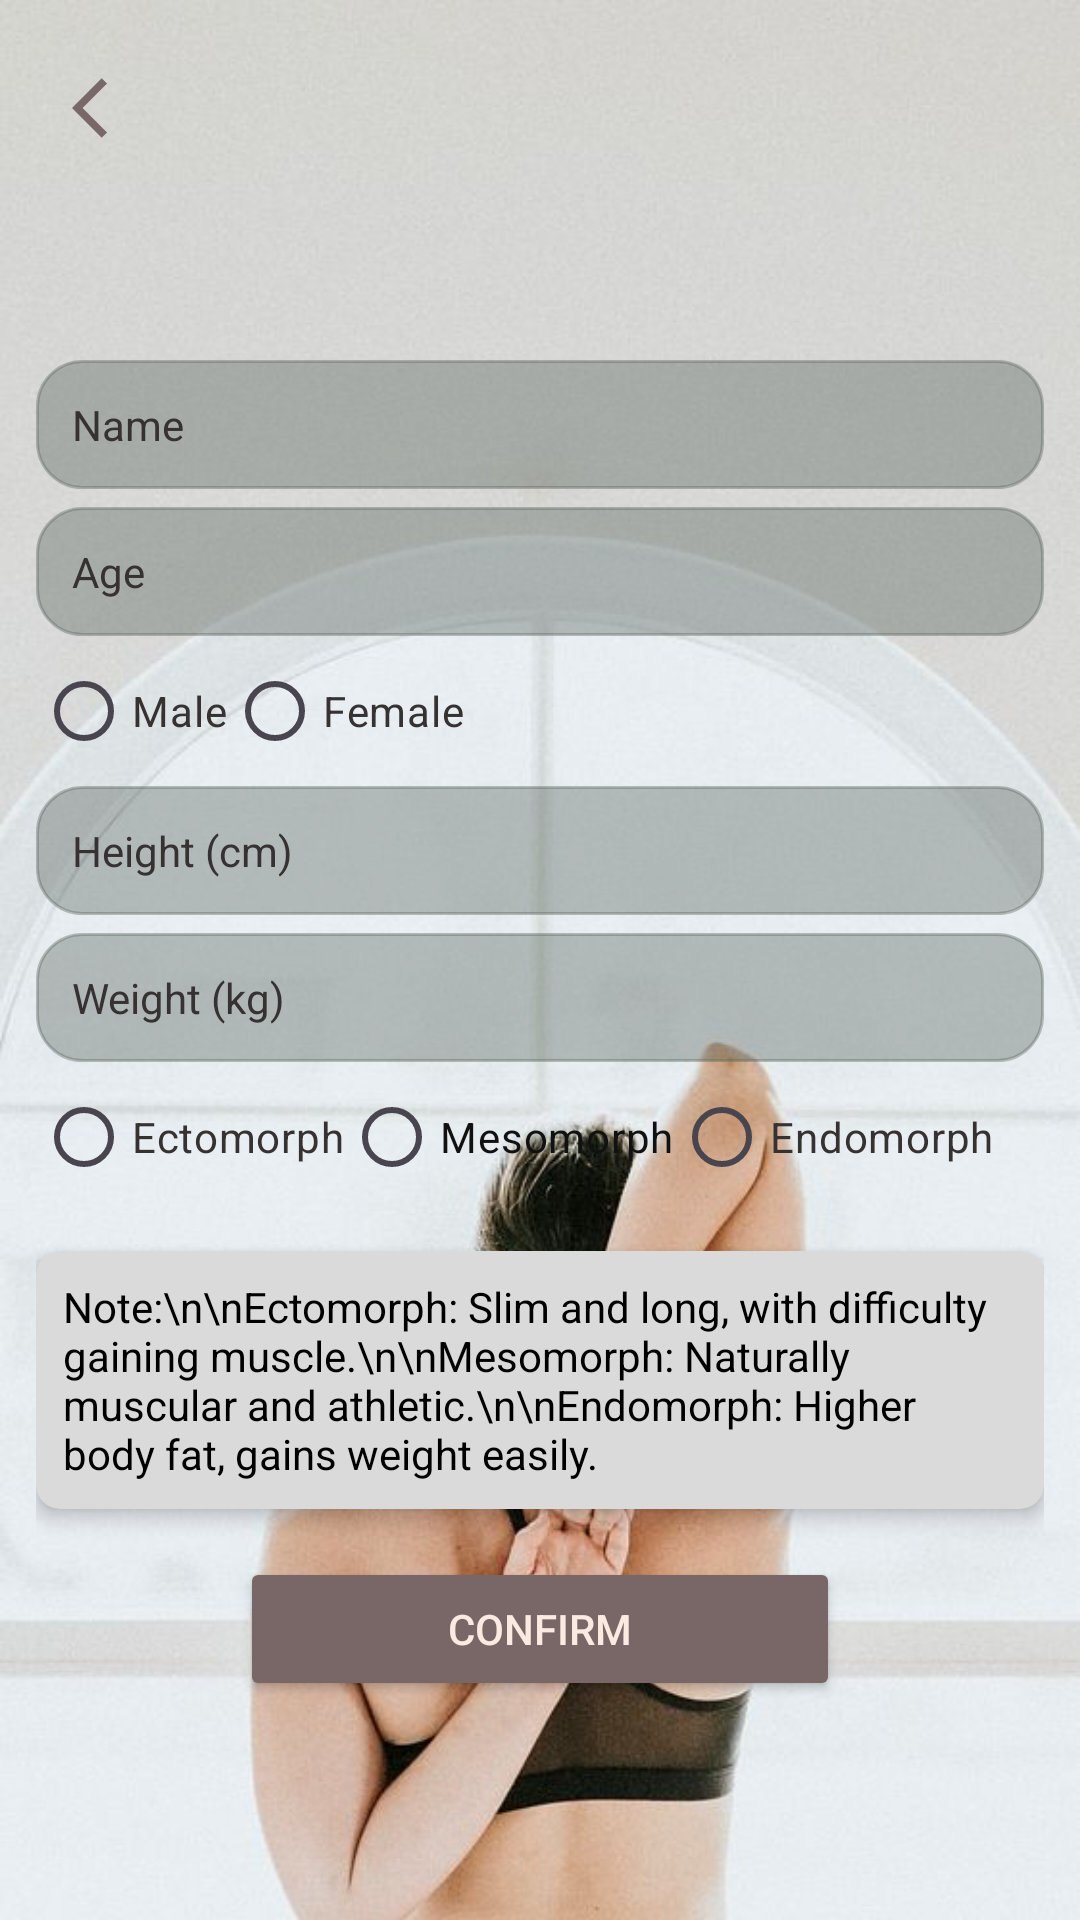

Produce the Android XML layout that renders to this screen, including the resource entries it uses.
<!-- AndroidManifest.xml: application theme Theme.IGymfinal -->
<!-- res/layout/activity_user_info.xml -->
<?xml version="1.0" encoding="utf-8"?>

<LinearLayout xmlns:android="http://schemas.android.com/apk/res/android"
    xmlns:app="http://schemas.android.com/apk/res-auto"
    android:layout_width="match_parent"
    android:layout_height="match_parent"
    android:orientation="vertical"
    android:padding="12dp"
    android:background="@drawable/gym_background6">

    <ImageButton
        android:id="@+id/buttonBack"
        android:layout_width="48dp"
        android:layout_height="48dp"
        android:src="@drawable/ic_back_button"
        android:background="?attr/selectableItemBackgroundBorderless"
        android:contentDescription="Back"
        android:layout_alignParentTop="true"
        android:layout_alignParentStart="true"
        android:layout_marginBottom="60dp"
        android:padding="1dp" />


    <EditText
        android:id="@+id/editTextName"
        android:layout_width="match_parent"
        android:layout_height="wrap_content"
        android:layout_marginBottom="6dp"
        android:background="@drawable/custom_edittext_background"
        android:fontFamily="sans-serif"
        android:hint="Name"
        android:padding="12dp"
        android:textSize="14sp"
        android:textColor="#000000"
        android:textColorHint="#353231" />

    <EditText
        android:id="@+id/editTextAge"
        android:layout_width="match_parent"
        android:layout_height="wrap_content"
        android:hint="Age"
        android:inputType="number"
        android:textColor="#000000"
        android:textColorHint="#353231"
        android:background="@drawable/custom_edittext_background"
        android:padding="12dp"
        android:textSize="14sp"
        android:layout_marginBottom="1dp" />

    <RadioGroup
        android:id="@+id/radioGroupGender"
        android:layout_width="match_parent"
        android:layout_height="wrap_content"
        android:orientation="horizontal"
        android:layout_marginBottom="1dp">

        <RadioButton
            android:id="@+id/radioMale"
            android:layout_width="wrap_content"
            android:layout_height="wrap_content"
            android:text="Male"
            android:textColor="#353231" />

        <RadioButton
            android:id="@+id/radioFemale"
            android:layout_width="wrap_content"
            android:layout_height="wrap_content"
            android:text="Female"
            android:textColor="#353231" />
    </RadioGroup>

    <EditText
        android:id="@+id/editTextHeight"
        android:layout_width="match_parent"
        android:layout_height="wrap_content"
        android:hint="Height (cm)"
        android:inputType="numberDecimal"
        android:textColor="#000000"
        android:textColorHint="#353231"
        android:background="@drawable/custom_edittext_background"
        android:padding="12dp"
        android:textSize="14sp"
        android:layout_marginBottom="6dp" />

    <EditText
        android:id="@+id/editTextWeight"
        android:layout_width="match_parent"
        android:layout_height="wrap_content"
        android:hint="Weight (kg)"
        android:inputType="numberDecimal"
        android:textColor="#000000"
        android:textColorHint="#353231"
        android:background="@drawable/custom_edittext_background"
        android:padding="12dp"
        android:textSize="14sp"
        android:layout_marginBottom="1dp" />

    <RadioGroup
        android:id="@+id/radioGroupBodyType"
        android:layout_width="match_parent"
        android:layout_height="wrap_content"
        android:orientation="horizontal"
        android:layout_marginBottom="6dp">

        <RadioButton
            android:id="@+id/radioEctomorph"
            android:layout_width="wrap_content"
            android:layout_height="wrap_content"
            android:text="Ectomorph"
            android:textColor="#353231" />

        <RadioButton
            android:id="@+id/radioMesomorph"
            android:layout_width="wrap_content"
            android:layout_height="wrap_content"
            android:text="Mesomorph"
            android:textColor="#121111" />

        <RadioButton
            android:id="@+id/radioEndomorph"
            android:layout_width="wrap_content"
            android:layout_height="wrap_content"
            android:text="Endomorph"
            android:textColor="#353231" />
    </RadioGroup>

    <androidx.cardview.widget.CardView
        android:layout_width="match_parent"
        android:layout_height="wrap_content"
        android:layout_marginBottom="16dp"
        android:layout_marginTop="8dp"
        app:cardElevation="4dp"
        app:cardCornerRadius="8dp"
        android:backgroundTint="#DADADA">

        <TextView
            android:id="@+id/textViewBodyTypeDescription"
            android:layout_width="match_parent"
            android:layout_height="wrap_content"
            android:text="Note:\n\nEctomorph: Slim and long, with difficulty gaining muscle.\n\nMesomorph: Naturally muscular and athletic.\n\nEndomorph: Higher body fat, gains weight easily."
            android:textColor="#000000"
            android:padding="9dp"
            android:textStyle="" />
    </androidx.cardview.widget.CardView>

    <Button
        android:id="@+id/buttonCalculateBMI"
        android:layout_width="200dp"
        android:layout_height="wrap_content"
        android:layout_gravity="center"
        android:backgroundTint="#796767"
        android:padding="10dp"
        android:text="Confirm"
        android:textColor="#FAEAE2" />
</LinearLayout>
<!-- resources referenced by this layout -->
<resources>
  <!-- drawable custom_edittext_background (drawable) -->
  <shape xmlns:android="http://schemas.android.com/apk/res/android">
      
      <solid android:color="#60576159" /> 
  
      <corners android:radius="15dp" />   
      <stroke
          android:width="1dp"
          android:color="#60576159" />  
  
      <padding
          android:left="10dp"
          android:top="10dp"
          android:right="10dp"
          android:bottom="10dp" />
  </shape>
  <!-- drawable gym_background6: jpg bitmap (drawable, 50207 bytes) -->
  <!-- drawable ic_back_button (drawable) -->
  <vector xmlns:android="http://schemas.android.com/apk/res/android" android:autoMirrored="true" android:height="24dp" android:tint="#7A6767" android:viewportHeight="24" android:viewportWidth="24" android:width="24dp">
        
      <path android:fillColor="@android:color/white" android:pathData="M11.67,3.87L9.9,2.1 0,12l9.9,9.9 1.77,-1.77L3.54,12z"/>
      
  </vector>
  <style name="Theme.IGymfinal" parent="Base.Theme.IGymfinal" />
  <style name="Base.Theme.IGymfinal" parent="Theme.Material3.DayNight.NoActionBar">
  
      </style>
</resources>
